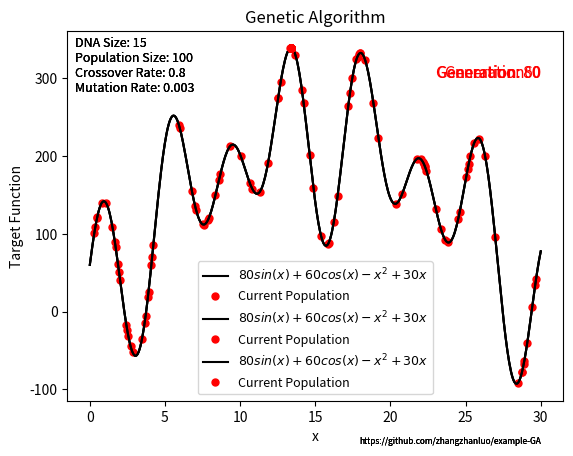
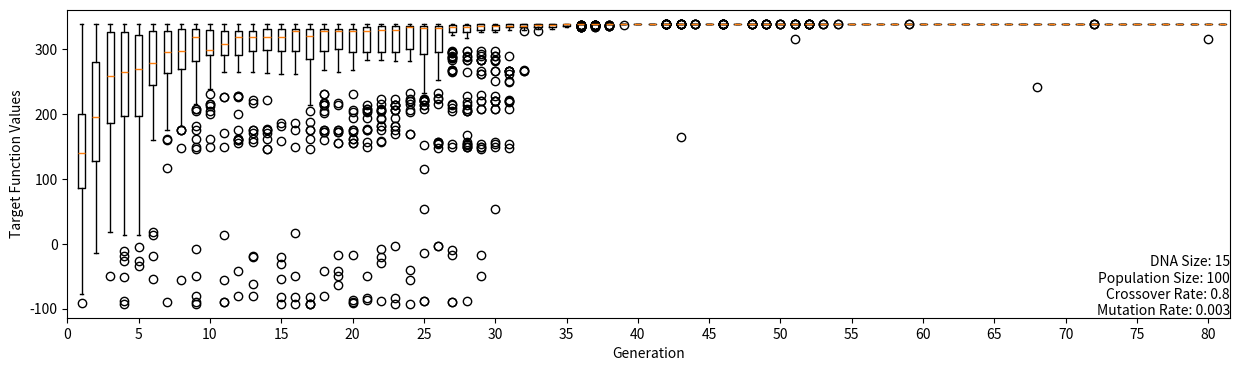
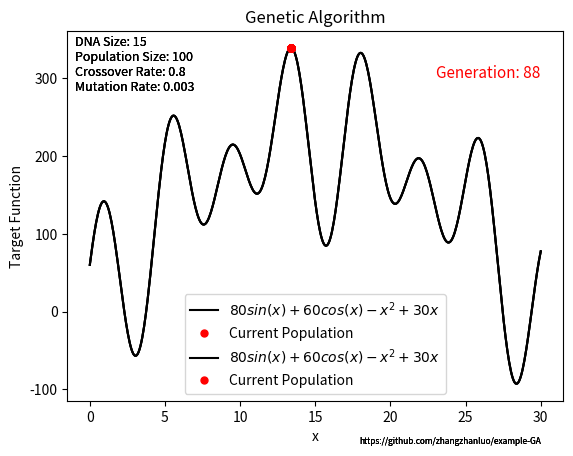

Here is the Python script that generated these plots, in order: (Note: this script raises an exception after producing the figures.)
"""
    author: zhanluo zhang
    date: 20201204
    description: an example of Genetic Algorithm
    reference:
        [Genetic Algorithm] https://blog.csdn.net/ha_ha_ha233/article/details/91364937
        [Matplotlib Animation] https://blog.csdn.net/briblue/article/details/84940997
"""
import os
import numpy as np
from matplotlib import pyplot as plt
import matplotlib.animation as animation


class GA:
    """
    遗传算法求解工具，可以对染色体长度、种群数量，交叉概率，遗传概率进行设定。
    一个简单的使用例子为：

    from ga import GA

    ga_solver = GA()
    records = ga_solver.revolution()
    best_x, best_y = ga_solver.get_best_result(records[-1])
    """

    def __init__(self, dna_size=15, population_size=100, crossover_rate=0.8, mutation_rate=0.003, n_generations=100):
        self.dna_size = dna_size
        self.pop_size = population_size
        self.crossover_rate = crossover_rate
        self.mutation_rate = mutation_rate
        self.n_generations = n_generations
        self.x_range = (0, 30)
        self.fitness_func = lambda _x: 80 * np.sin(1.5 * _x) + 60 * np.cos(_x) - _x ** 2 + 30 * _x
        self.fitness_func_latex = '$80sin(x)+60cos(x)-x^2+30x$'
        self.pic_path = 'Pics/'
        self.data_path = 'Data/'
        for path in [self.pic_path, self.data_path]:
            if not os.path.exists(path):
                os.mkdir(path)

    def translate_dna(self, pop):
        """
        将编码的DNA转换为对应的x值。

        :param pop: 种群所有个体的DNA编码。np.array: (POP_SIZE, DNA_SIZE)
        :return: 种群所有个体对应的x值。np.array: (POP_SIZE, 1)
        """
        # (POP_SIZE, DNA_SIZE)*(DNA_SIZE, 1) --> (POP_SIZE, 1) 完成解码
        return pop.dot(2 ** np.arange(self.dna_size)[::-1]) / float(2 ** self.dna_size - 1) * (
                self.x_range[1] - self.x_range[0]) + self.x_range[0]

    def get_fitness(self, pop):
        """
        计算适应度。

        :param pop: 种群所有个体的DNA编码。np.array: (POP_SIZE, DNA_SIZE)
        :return: 种群中所有个体的适应度。np.array: (POP_SIZE, 1)
        """
        pred = self.fitness_func(self.translate_dna(pop))
        # 减去最小的适应度是为了防止适应度出现负数，通过这一步fitness的范围为[0, np.max(pred)-np.min(pred)]
        # 最后在加上一个很小的数防止出现为0的适应度，因为遗传算法并不会绝对否定某一个体
        pred = pred - np.min(pred) + 1e-3
        return pred

    def initial_pop(self):
        """
        种群初始化。

        :return: 种群所有个体的DNA编码。np.array: (POP_SIZE, DNA_SIZE)
        """
        return np.random.randint(2, size=(self.pop_size, self.dna_size))

    def select(self, pop, fit):
        """
        根据适应度进行自然选择，注意这里的选择概率是当前种群的相对概率，淘汰种群中表现最差的部分。

        :param pop:
        :param fit:
        :return:
        """
        idx = np.random.choice(np.arange(self.pop_size), size=self.pop_size, replace=True,
                               p=fit / fit.sum())
        return pop[idx]

    def mutation(self, child):
        """
        DNA变异。

        :param child: 一个子代的DNA。np.array: (DNA_SIZE, 1)
        :return: 在某一点上变异后的子代DNA。np.array: (DNA_SIZE, 1)
        """
        if np.random.rand() < self.mutation_rate:  # 以MUTATION_RATE的概率进行变异
            mutate_point = np.random.randint(0, self.dna_size)  # 随机产生一个实数，代表要变异基因的位置
            child[mutate_point] = child[mutate_point] ^ 1  # 将变异点的二进制为反转
        return child

    def crossover_and_mutation(self, pop):
        """
        DNA交叉和变异。

        :param pop: 种群所有个体的DNA编码。np.array: (POP_SIZE, DNA_SIZE)
        :return: 经过交叉和变异的所有个体的DNA编码。np.array: (POP_SIZE, DNA_SIZE)
        """
        new_pop = []
        for father in pop:  # 遍历种群中的每一个个体，将该个体作为父亲
            child = father  # 孩子先得到父亲的全部基因（这里我把一串二进制串的那些0，1称为基因）
            if np.random.rand() < self.crossover_rate:  # 产生子代时不是必然发生交叉，而是以一定的概率发生交叉
                mother = pop[np.random.randint(self.pop_size)]  # 在种群中选择另一个个体，并将该个体作为母亲
                cross_points = np.random.randint(low=0, high=self.dna_size)  # 随机产生交叉的点
                child[cross_points:] = mother[cross_points:]  # 孩子得到位于交叉点后的母亲的基因
            child = self.mutation(child)  # 每个后代有一定的机率发生变异
            new_pop.append(child)
        return np.array(new_pop)

    def revolution(self):
        """
        演化过程。

        :return: 演化过程中的所有种群。list<-np.array: (POP_SIZE, DNA_SIZE)
        """
        pop_records = []
        # 初始化种群
        pop = self.initial_pop()
        pop_records.append(pop)
        # 演化
        for _ in range(self.n_generations):
            # 评估群体中个体的适应度
            fit = self.get_fitness(pop)
            # 选择
            pop = self.select(pop, fit)
            # 交叉和变异
            pop = self.crossover_and_mutation(pop)
            pop_records.append(pop)
        return pop_records

    def get_best_result(self, pop):
        """
        获取种群中最佳的个体的值及最佳结果。

        :param pop: 种群所有个体的DNA编码。np.array: (POP_SIZE, DNA_SIZE)
        :return: 最佳个体所代表的解的值及最佳结果。
        """
        target_function_values = self.fitness_func(self.translate_dna(pop)).tolist()
        best_idx = target_function_values.index(max(target_function_values))
        return self.translate_dna(pop[best_idx]), target_function_values[best_idx]

    def plot_population(self, pop, n_generation):
        """
        对种群进行可视化。

        :param pop: 种群所有个体的DNA编码。np.array: (POP_SIZE, DNA_SIZE)
        :param n_generation: int。
        :return: matplotlib ax。可以进一步使用plt.savefig等函数对图片进行编辑和保存。
        """
        xs = self.translate_dna(pop)
        x_range = np.linspace(self.x_range[0], self.x_range[-1], 500)
        plt.plot(x_range, self.fitness_func(x_range), c='black', label=self.fitness_func_latex)
        plt.plot(xs, self.fitness_func(xs), 'ro', markersize=5, label='Current Population')
        plt.title('Genetic Algorithm')
        plt.xlabel('x')
        plt.ylabel('Target Function')
        plt.text(30, 300, 'Generation: {}'.format(n_generation), c='red', fontsize=11, ha='right')
        plt.text(30, -170, 'https://github.com/zhangzhanluo/example-GA', fontsize=6, ha='right')
        plt.text(-1, 283, 'DNA Size: {}\nPopulation Size: {}\nCrossover Rate: {}\nMutation Rate: {}'.format(
            self.dna_size, self.pop_size, self.crossover_rate, self.mutation_rate
        ), fontsize=9)
        plt.legend(fontsize=9)
        return plt.gca()

    def plot_evolution(self, pops, generation_range, fig_size=(8, 3)):
        """
        对演化过程使用箱线图进行分析。

        :param pops: 种群的演化记录。list<-np.array: (POP_SIZE, DNA_SIZE)
        :param generation_range: 需要可视化的范围，不包括右边界。[start, end]
        :param figsize: 图片大小， tuple or list，英寸单位， 1 in = 2.54 cm
        :return: matplotlib ax。可以进一步使用plt.savefig等函数对图片进行编辑和保存。
        """
        plt.figure(figsize=fig_size)
        fitness_records = [self.fitness_func(self.translate_dna(x)) for x in
                           pops[generation_range[0]: generation_range[1]]]
        plt.boxplot(fitness_records, labels=range(generation_range[0], generation_range[1]))
        plt.xlabel('Generation')
        plt.ylabel('Target Function Values')
        plt.xticks(range(0, len(fitness_records), 5), range(generation_range[0], generation_range[1], 5))
        plt.text(plt.gca().get_xlim()[-1], plt.gca().get_ylim()[0],
                 'DNA Size: {}\nPopulation Size: {}\nCrossover Rate: {}\nMutation Rate: {}'.format(
                     self.dna_size, self.pop_size, self.crossover_rate, self.mutation_rate
                 ), ha='right', va='bottom')
        return plt.gca()


class GAAnimation(GA):
    """
    对遗传算法的种群记录使用动图可视化。继承了GA类的属性和方法。
    """

    def __init__(self, pops, dna_size=15, population_size=100, crossover_rate=0.8, mutation_rate=0.003):
        GA.__init__(self, dna_size, population_size, crossover_rate, mutation_rate)
        self.fig, self.ax = plt.subplots()
        self.ln = None
        self.text = None
        self.frames = list(enumerate(pops))

    def init(self):
        """
        动图初始化。
        使用方法：

        from ga import GA, GAAnimation

        ga_solver = GA()
        population_records = ga_solver.revolution()
        ga_animation = GAAnimation(pops=population_records)
        ga_animation.plot()

        :return: 需要动图中进行更新的artists。
        """
        x_range = np.linspace(self.x_range[0], self.x_range[-1], 500)
        self.ax.plot(x_range, self.fitness_func(x_range), c='black', label=self.fitness_func_latex)
        self.ln, = self.ax.plot([], [], 'ro', markersize=5, animated=True, label='Current Population')
        self.text = self.ax.text(23, 300, '', animated=True, c='red', fontsize=11)
        plt.xlabel('x')
        plt.ylabel('Target Function')
        plt.title('Genetic Algorithm')
        self.ax.text(30, -170, 'https://github.com/zhangzhanluo/example-GA', fontsize=6, ha='right')
        self.ax.text(-1, 283, 'DNA Size: {}\nPopulation Size: {}\nCrossover Rate: {}\nMutation Rate: {}'.format(
            self.dna_size, self.pop_size, self.crossover_rate, self.mutation_rate
        ), fontsize=9)
        return self.ln, self.text,

    def update(self, frame):
        """
        更新图区内容。

        :param frame: int，帧数。
        :return: 需要动图中进行更新的artists。
        """
        n_iteration, pop = self.frames[frame]
        xs = self.translate_dna(pop)
        self.ln.set_data(xs, self.fitness_func(xs))
        self.text.set_text('Generation: {}'.format(n_iteration))
        return self.ln, self.text,

    def plot(self):
        """
        完成动图并保存。使用本方法需要保证电脑上已安装ImageMagick。ImageMagick下载地址：https://imagemagick.org/script/download.php
        对于Linux用户：sudo apt-get install imagemagick

        :return: 无返回值。
        """
        anim = animation.FuncAnimation(self.fig, self.update, frames=len(self.frames), interval=500,
                                       init_func=self.init, blit=True)
        plt.legend()
        anim.save(self.pic_path + 'Generation Algorithm Illustration.gif', writer='imagemagick', dpi=300)
        plt.close(self.fig)


if __name__ == '__main__':
    # 定义参数
    num_generations = 80
    ga = GA(dna_size=15,
            population_size=100,
            crossover_rate=0.8,
            mutation_rate=0.003,
            n_generations=num_generations)
    population_records = []
    # 初始化种群
    population = ga.initial_pop()
    population_records.append(population)
    # 演化100代
    for _ in range(100):
        # 评估群体中个体的适应度
        fitness = ga.get_fitness(population)
        # 选择
        population = ga.select(population, fitness)
        # 交叉和变异
        population = ga.crossover_and_mutation(population)
        population_records.append(population)

    # 对初始种群进行可视化
    n = 0
    _ = ga.plot_population(population_records[n], n)
    plt.show()

    # 对任一种群进行可视化
    n = np.random.randint(0, num_generations, 1)[0]
    _ = ga.plot_population(population_records[n], n)
    plt.show()

    # 对最终种群进行可视化
    n = num_generations
    _ = ga.plot_population(population_records[n], n)
    plt.show()

    # 使用箱线图对演化进行可视化。
    _ = ga.plot_evolution(population_records, [0, num_generations+1], fig_size=(15, 4))
    plt.show()

    # 使用动图对演化进行可视化，这一步比较耗费时间，想要快速得到结果可以将anim.save函数内的dpi调低。
    ga_animation = GAAnimation(pops=population_records)
    ga_animation.plot()
